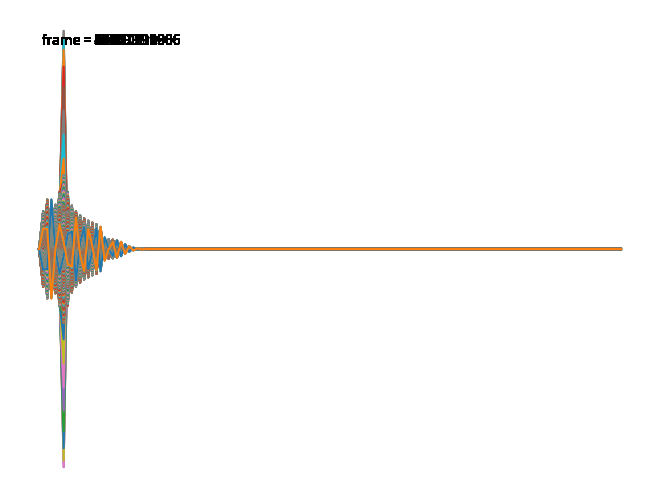

This chart was generated by the following Python code:
import numpy as np
import matplotlib.pyplot as plt
import matplotlib.animation as anim
from scipy.constants import c as c0

#######
# CONSTANTS
#######

m = 1
cm = 0.01
mm = 0.001

s = 1
GHz = 10**9

#######
# SIMULATION PARAMETERS
#######
materialER = 1              # Largest material relative permiability
materialUR = 1              # Largest materail relative permissivity
fmax = 1*GHz                # Gigahertz
dmin = 30.24*cm                # Critical length in the model (cm)
materialThickness = 30.24*cm   # Materal thickness

# COMPUTE DEFAULT GRID RESOLUTION
NRES = 20                               # Number of cells allocated to min wavelength
nmax = np.sqrt(materialER*materialUR)   # Maximum refractive index
minLambda = c0/(fmax*nmax)
dz1 = minLambda/NRES

NDRES = 40                               # Number of cells allocated to critical length
dz2 = dmin/NDRES
dz = np.amin([dz1, dz2])                # Minimum of the resolutions

# SNAP GRID TO CRITICAL DIMENSIONS
N = int(np.ceil(materialThickness/dz))                 # Size of device
dz = materialThickness/N                               # Size of a cell

#######
# BUILD DEVICE ON GRID
#######
NSPACE = 50                             # Number of free space around device
NTRN, NREF, NSRC = 1, 1, 1
NRECORD = NTRN + NREF + NSRC            # Number of cells for recording TRN, REF and SRC ( 1 each )
Nz = N + 2*NSPACE + NRECORD             # Total number of grids
Nz1 = NSPACE + NREF + NSRC + 1          # Beginning of material
Nz2 = Nz1 + N - 1

# INITIALIZE MATERIALS TO FREE SPACE
ER = np.ones(Nz)
UR = np.ones(Nz)

# INITIALIZE FIELDS
Ey = np.zeros(Nz)
Hx = Ey

# INITIALIZE DEVICE INTO SPACE
UR[Nz1:Nz2] = materialUR
ER[Nz1:Nz2] = materialER

# COMPUTE TIME STEP
Nt = 1                                  # Number of cells devoted to half of dt
dt = Nt*dz/(2*c0)

# COMPUTE UPDATE COEFFICIENTS
mEy = (c0*dt)/ER;
mHx = (c0*dt)/UR;

# COMPUTE SOURCE PARAMETERS
tau = 1/(2*fmax)
t1 = 6*tau

# COMPUTE NUMBER OF TIME STEPS
tprop = (nmax*Nz*dz)/c0                 # Time taken for a wave to propagate the whole grids
                                        # ones
tTotal = 12*tau + 5*tprop
STEPS = int(np.ceil(tTotal/dt))

# COMPUTE SOURCE
t = np.arange(0,STEPS-1)*dt
ERsrc = 1
URsrc = 1
A = -np.sqrt(ERsrc/URsrc)
delta =(N*dz)/(2*c0)+dt/2

Esrc = np.exp(-((t-t1)/tau)**2)
Hsrc = A*np.exp(-((t+delta-t1)/tau)**2)

# INITIALIZE FOURIER TRANSFORMS
NFREQ = 1000
FREQ = np.linspace(0, fmax, NFREQ)
K = np.exp(-1.0j*2*np.pi*dt*FREQ)
REF = np.zeros(NFREQ)
TRN = np.zeros(NFREQ)
SRC = np.zeros(NFREQ)


# INITIALIZE BOUNDARY FIELDS
H1, H2, H3, E1, E2, E3 = 0, 0, 0, 0, 0, 0

#######
# MAIN FDTD LOOP (Ey/Hx MODE)
#######
z = np.arange(0,Nz)
fig, ax = plt.subplots()
fig.subplots_adjust(bottom=0, top=1, left=0, right=1)
ax.axis('off')
ims = []

for T in range(1,STEPS):
    ######
    # CODE FOR UPDATE EQUATIONS
    ######
    # Update H from E (Dirichlet Boundary Conditions)
    for nz in range(1, Nz - 1):
        Hx[nz] = Hx[nz] + mHx[nz]*(Ey[nz+1] - Ey[nz])
    Hx[Nz-1] = Hx[Nz-1] + mHx[Nz-1]*(E3 - Ey[Nz-1])
    H3 = H2
    H2 = H1
    H1 = Hx[0]
    
    # Update E from H (Dirichlet Boundary Conditions)
    Ey[0] = Ey[0] + mEy[0]*(Hx[0] - H3)
    for nz in range(1, Nz - 1):
        Ey[nz] = Ey[nz] + mEy[nz]*(Hx[nz] - Hx[nz-1])
    E3 = E2
    E2 = E1
    E1 = Ey[0]
    
    ######
    # CODE FOR FOURIER TRANSFORMS
    ######
    # for nf in range(1,NFREQ):
    #     REF[nf] = REF[nf] + (K[nf]**T)*Ey[0]
    #     REF[nf] = REF[nf] + (K[nf]**T)*Ey[Nz-1]
    #     REF[nf] = REF[nf] + (K[nf]**T)*Esrc[T]
    
    Ey[6] = Ey[6] + Esrc[T-1]
    Hx[6] = Hx[6] + Hsrc[T-1]
    
    ######
    # CODE FOR VISUALIZING
    ######
    if T%5==0:
        imHx, = ax.plot(Hx, animated=True)
        imEy, = ax.plot(-Ey, animated=True)
        imb = ax.text(0.05, 0.95, 'frame = {0:d} OF {1:0.0f}'.format(T, STEPS), va='top', ha='left', color=[0, 0, 0], transform=ax.transAxes)
        ims.append([imHx,imEy,imb])
        
ani = anim.ArtistAnimation(fig, artists=ims, interval=10, repeat_delay=0)
fig.show()
    
'''   
# FINISH FOURIER TRANSFORMS   
REF = REF*dt
TRN = TRN*dt
SRC = SRC*dt

# COMPUTE REFLECTANCE, TRANSMITTANCE AND CONSERVATION
REFLEC = np.abs(REF/SRC)**2
TRANS = np.abs(TRN/SRC)**2
CONS = RELEC + TRANS

# SETTING UP TIME AND FREQUENCY AXIS
T = np.arange(0,STEPS-1)*dt
fmax = 0.5/dt
freq = np.linspace(-fmax, fmax, STEPS)      #steps should be odd

######
# CODE FOR VISUALIZING
######
'''